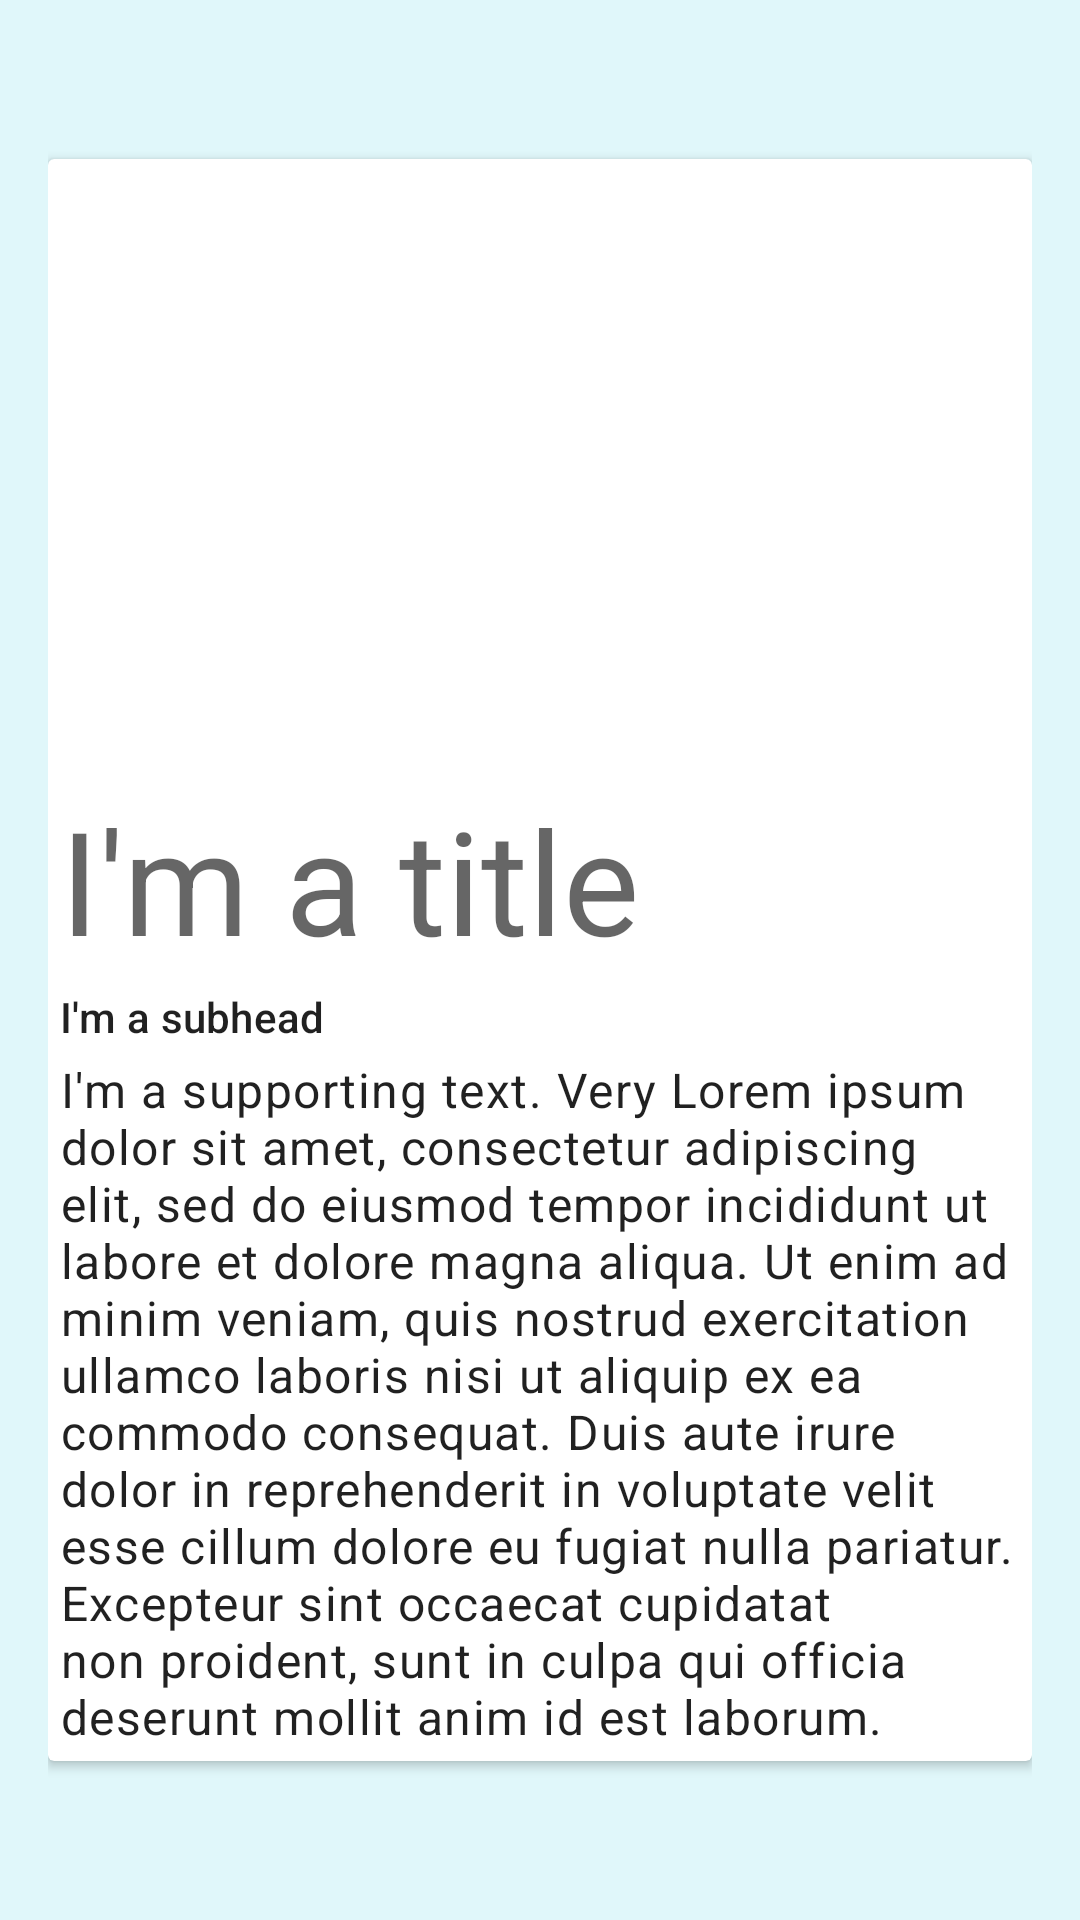

Android layout source for this screen:
<!-- AndroidManifest.xml: application theme Theme.InteraciveApp -->
<!-- res/layout/activity_card_view.xml -->
<?xml version="1.0" encoding="utf-8"?>
<androidx.constraintlayout.widget.ConstraintLayout
    xmlns:android="http://schemas.android.com/apk/res/android"
    xmlns:app="http://schemas.android.com/apk/res-auto"
    android:padding="16dp"
    android:background="#E0F7FA"
    android:layout_width="match_parent"
    android:layout_height="match_parent">

    <androidx.cardview.widget.CardView
        android:layout_width="match_parent"
        android:layout_height="wrap_content"
        app:layout_constraintBottom_toBottomOf="parent"
        app:layout_constraintEnd_toEndOf="parent"
        app:layout_constraintStart_toStartOf="parent"
        app:layout_constraintTop_toTopOf="parent">

        <androidx.constraintlayout.widget.ConstraintLayout
            android:padding="4dp"
            android:layout_width="match_parent"
            android:layout_height="match_parent">

            <ImageView
                android:id="@+id/header_image"
                android:layout_width="match_parent"
                android:layout_height="200dp"
                android:src="@drawable/logo"
                app:layout_constraintEnd_toEndOf="parent"
                app:layout_constraintStart_toStartOf="parent"
                app:layout_constraintTop_toTopOf="parent" />

            <TextView
                android:id="@+id/title"
                style="@style/TextAppearance.MaterialComponents.Headline3"
                android:layout_width="match_parent"
                android:layout_height="wrap_content"
                android:layout_marginTop="4dp"
                android:text="I'm a title"
                app:layout_constraintEnd_toEndOf="parent"
                app:layout_constraintStart_toStartOf="parent"
                app:layout_constraintTop_toBottomOf="@id/header_image" />

            <TextView
                android:id="@+id/subhead"
                style="@style/TextAppearance.MaterialComponents.Subtitle2"
                android:layout_width="match_parent"
                android:layout_height="wrap_content"
                android:layout_marginTop="4dp"
                android:text="I'm a subhead"
                app:layout_constraintEnd_toEndOf="parent"
                app:layout_constraintStart_toStartOf="parent"
                app:layout_constraintTop_toBottomOf="@id/title" />

            <TextView
                android:id="@+id/body"
                style="@style/TextAppearance.MaterialComponents.Body1"
                android:layout_width="match_parent"
                android:layout_height="wrap_content"
                android:layout_marginTop="4dp"
                android:text="I'm a supporting text. Very Lorem ipsum dolor sit amet, consectetur adipiscing elit, sed do eiusmod tempor incididunt ut labore et dolore magna aliqua. Ut enim ad minim veniam, quis nostrud exercitation ullamco laboris nisi ut aliquip ex ea commodo consequat. Duis aute irure dolor in reprehenderit in voluptate velit esse cillum dolore eu fugiat nulla pariatur. Excepteur sint occaecat cupidatat non proident, sunt in culpa qui officia deserunt mollit anim id est laborum."
                app:layout_constraintEnd_toEndOf="parent"
                app:layout_constraintStart_toStartOf="parent"
                app:layout_constraintTop_toBottomOf="@id/subhead" />
        </androidx.constraintlayout.widget.ConstraintLayout>
    </androidx.cardview.widget.CardView>
</androidx.constraintlayout.widget.ConstraintLayout>
<!-- resources referenced by this layout -->
<resources>
  <style name="Theme.InteraciveApp" parent="android:Theme.Material.Light.NoActionBar" />
</resources>
